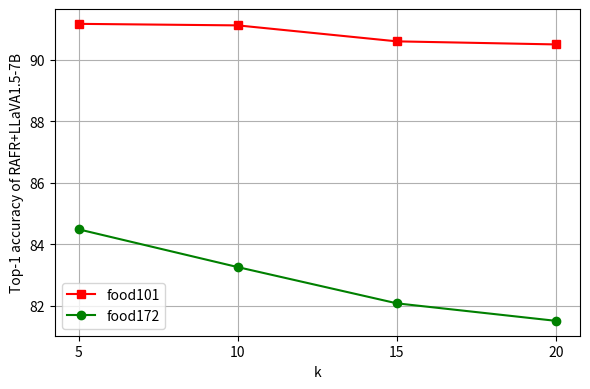

The script that saved this image: (Note: this script raises an exception after producing the figure.)
import matplotlib.pyplot as plt

# Updated data for food172
k_values = [5, 10, 15, 20]
food101 = [91.17, 91.12, 90.60, 90.50]
food172 = [84.48, 83.25, 82.07, 81.50]  # Updated values

# Plotting the data
plt.figure(figsize=(6, 4))  # Reduced size for a more compact appearance

# Plot for food101
plt.plot(k_values, food101, marker='s', color='red', linestyle='-', label='food101')

# Plot for food172
plt.plot(k_values, food172, marker='o', color='green', linestyle='-', label='food172')

# Adding titles and labels
plt.title('')
plt.xlabel('k')
plt.ylabel('Top-1 accuracy of RAFR+LLaVA1.5-7B')
plt.grid(True)
plt.xticks([5, 10, 15, 20])  # Set x-axis ticks to show only 5, 10, 15, and 20
plt.legend()
plt.tight_layout()  # Make the layout more compact

# Save the updated plot as a high-resolution PNG file
output_path_updated = "/home/<user>/madehua/LLaVA/scripts/llava_performance_updated_plot.png"
plt.savefig(output_path_updated, format='png', dpi=300)  # Increase dpi for high resolution
